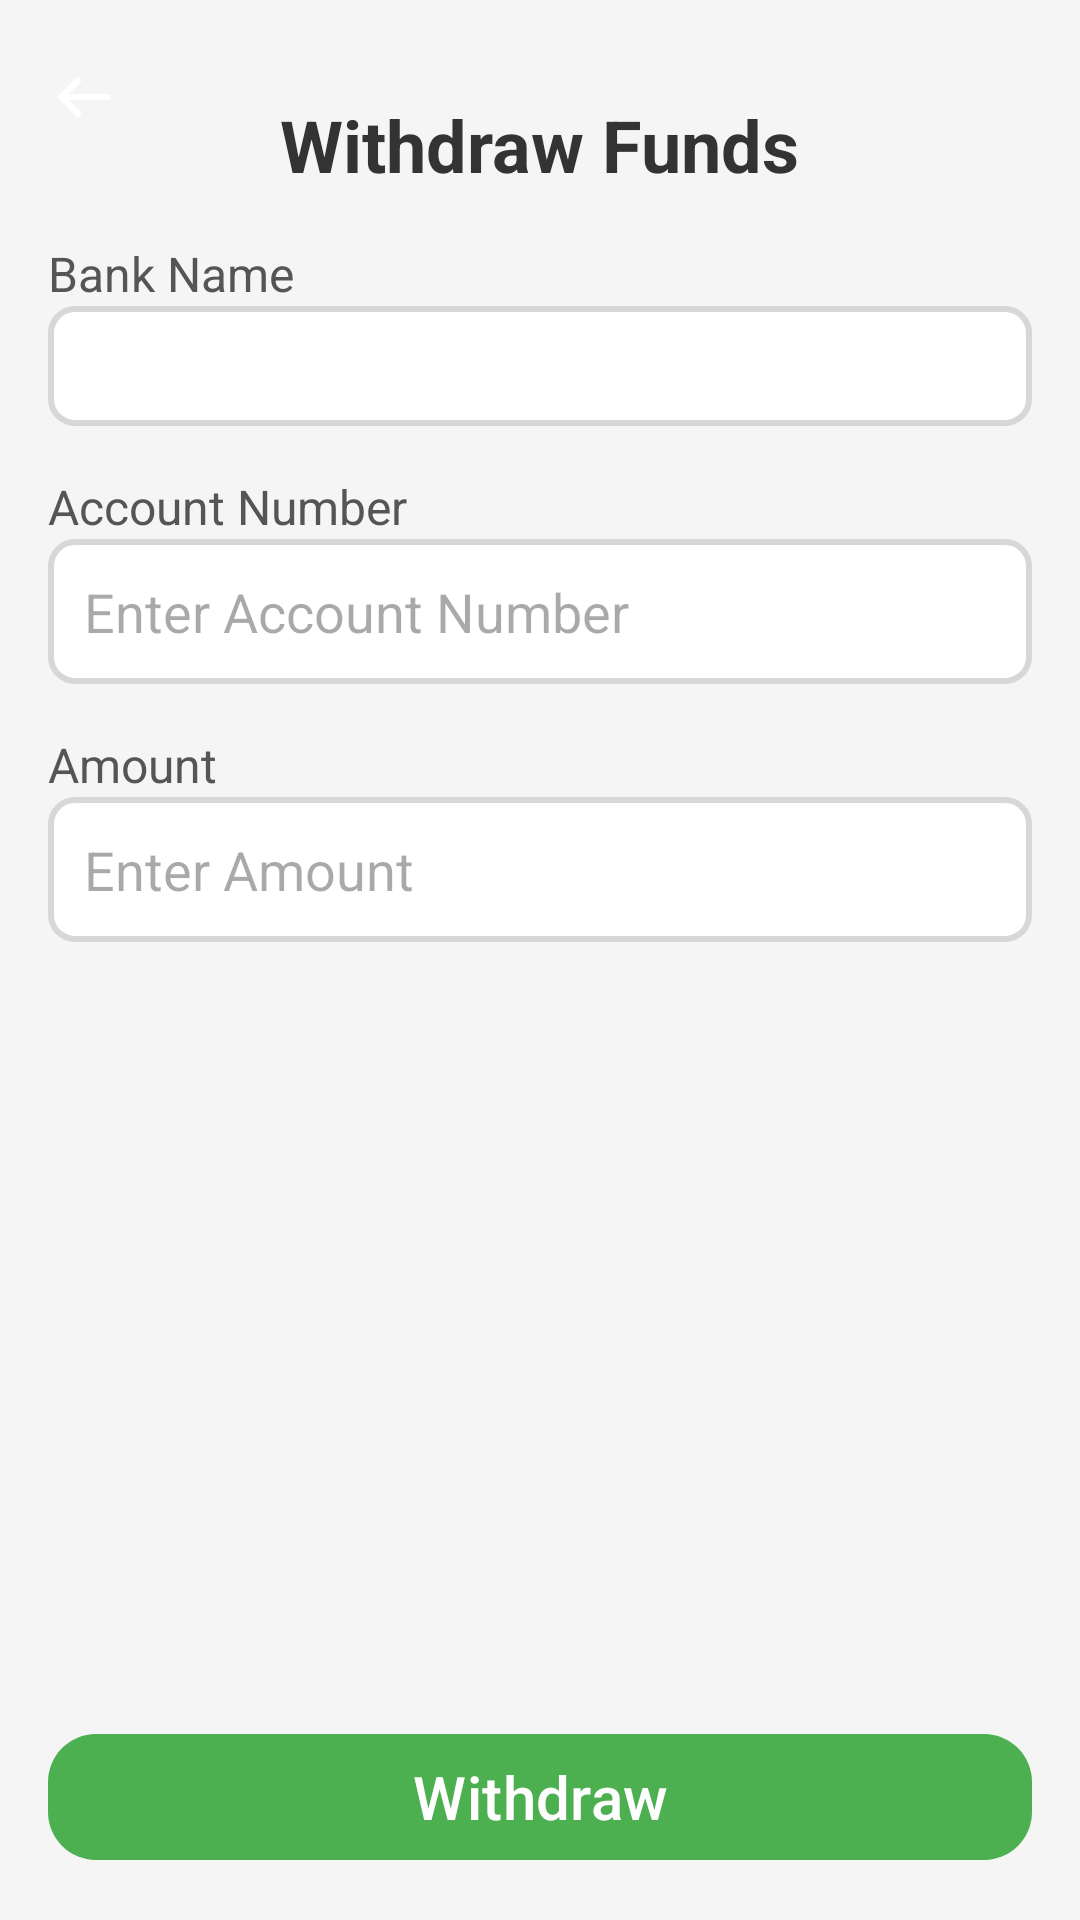

Android layout source for this screen:
<!-- AndroidManifest.xml: application theme Theme.FTOPApplication -->
<!-- res/layout/activity_with_draw.xml -->
<?xml version="1.0" encoding="utf-8"?>
<androidx.constraintlayout.widget.ConstraintLayout xmlns:android="http://schemas.android.com/apk/res/android"
    xmlns:app="http://schemas.android.com/apk/res-auto"
    xmlns:tools="http://schemas.android.com/tools"
    android:id="@+id/main"
    android:layout_width="match_parent"
    android:layout_height="match_parent"
    android:background="#F5F5F5"
    tools:context=".ui.withdraw.WithDrawActivity">

    

    <ImageView
        android:id="@+id/btn_back"
        android:layout_width="24dp"
        android:layout_height="24dp"
        android:layout_marginBottom="16dp"


        android:contentDescription="Back"
        android:src="@drawable/ic_back_arrow"
        app:tint="#FFFFFF"

    app:layout_constraintStart_toStartOf="parent"
    app:layout_constraintTop_toTopOf="parent"

    app:layout_constraintBottom_toTopOf="@id/tv_bank_name_label"
    android:layout_marginStart="16dp"

        tools:layout_editor_absoluteX="16dp" />

    <TextView
        android:id="@+id/tv_title"
        android:layout_width="wrap_content"
        android:layout_height="wrap_content"
        android:text="Withdraw Funds"
        android:textSize="24sp"
        android:textStyle="bold"
        android:textColor="#333333"
        app:layout_constraintTop_toTopOf="parent"
        app:layout_constraintStart_toStartOf="parent"
        app:layout_constraintEnd_toEndOf="parent"
        android:layout_marginTop="32dp" />

    
    <TextView
        android:id="@+id/tv_bank_name_label"
        android:layout_width="wrap_content"
        android:layout_height="wrap_content"
        android:text="Bank Name"
        android:textSize="16sp"
        android:textColor="#555555"
        app:layout_constraintTop_toBottomOf="@id/tv_title"
        app:layout_constraintStart_toStartOf="parent"
        android:layout_marginStart="16dp"
        android:layout_marginTop="16dp" />

    
    <Spinner
        android:id="@+id/spinner_bank_name"
        android:layout_width="0dp"
        android:layout_height="40dp"
        android:background="@drawable/edittext_background"
        android:padding="12dp"
        app:layout_constraintTop_toBottomOf="@id/tv_bank_name_label"
        app:layout_constraintStart_toStartOf="parent"
        app:layout_constraintEnd_toEndOf="parent"
        android:layout_marginHorizontal="16dp" />

    
    <TextView
        android:id="@+id/tv_account_number_label"
        android:layout_width="wrap_content"
        android:layout_height="wrap_content"
        android:text="Account Number"
        android:textSize="16sp"
        android:textColor="#555555"
        app:layout_constraintTop_toBottomOf="@id/spinner_bank_name"
        app:layout_constraintStart_toStartOf="parent"
        android:layout_marginStart="16dp"
        android:layout_marginTop="16dp" />

    
    <EditText
        android:id="@+id/et_account_number"
        android:layout_width="0dp"
        android:layout_height="wrap_content"
        android:hint="Enter Account Number"
        android:inputType="numberDecimal"
        android:background="@drawable/edittext_background"
        android:padding="12dp"
        app:layout_constraintTop_toBottomOf="@id/tv_account_number_label"
        app:layout_constraintStart_toStartOf="parent"
        app:layout_constraintEnd_toEndOf="parent"
        android:layout_marginHorizontal="16dp" />

    
    <TextView
        android:id="@+id/tv_amount_label"
        android:layout_width="wrap_content"
        android:layout_height="wrap_content"
        android:text="Amount"
        android:textSize="16sp"
        android:textColor="#555555"
        app:layout_constraintTop_toBottomOf="@id/et_account_number"
        app:layout_constraintStart_toStartOf="parent"
        android:layout_marginStart="16dp"
        android:layout_marginTop="16dp" />

    
    <EditText
        android:id="@+id/et_amount"
        android:layout_width="0dp"
        android:layout_height="wrap_content"
        android:hint="Enter Amount"
        android:inputType="numberDecimal"
        android:background="@drawable/edittext_background"
        android:padding="12dp"
        app:layout_constraintTop_toBottomOf="@id/tv_amount_label"
        app:layout_constraintStart_toStartOf="parent"
        app:layout_constraintEnd_toEndOf="parent"
        android:layout_marginHorizontal="16dp" />

    
    <com.google.android.material.button.MaterialButton
        android:id="@+id/btn_withdraw"
        android:layout_width="0dp"
        android:layout_height="50dp"
        android:layout_marginHorizontal="16dp"
        android:layout_marginBottom="16dp"
        android:text="Withdraw"
        android:textColor="#FFFFFF"
        android:textSize="20sp"
        android:gravity="center"
        app:layout_constraintBottom_toBottomOf="parent"
        app:layout_constraintEnd_toEndOf="parent"
        app:layout_constraintStart_toStartOf="parent"
        app:cornerRadius="16dp"

        app:backgroundTint="#4CAF50" />

</androidx.constraintlayout.widget.ConstraintLayout>
<!-- resources referenced by this layout -->
<resources>
  <!-- drawable edittext_background (drawable) -->
  <?xml version="1.0" encoding="utf-8"?>
  <shape xmlns:android="http://schemas.android.com/apk/res/android"
      android:shape="rectangle">
      <solid android:color="#FFFFFF" /> 
      <corners android:radius="8dp" /> 
      <stroke
          android:width="2dp"
          android:color="#D7D7D7" /> 
  </shape>
  <!-- drawable ic_back_arrow: png bitmap (drawable, 507 bytes) -->
  <style name="Theme.FTOPApplication" parent="Base.Theme.FTOPApplication" />
  <style name="Base.Theme.FTOPApplication" parent="Theme.Material3.DayNight.NoActionBar">
          
          
      </style>
</resources>
